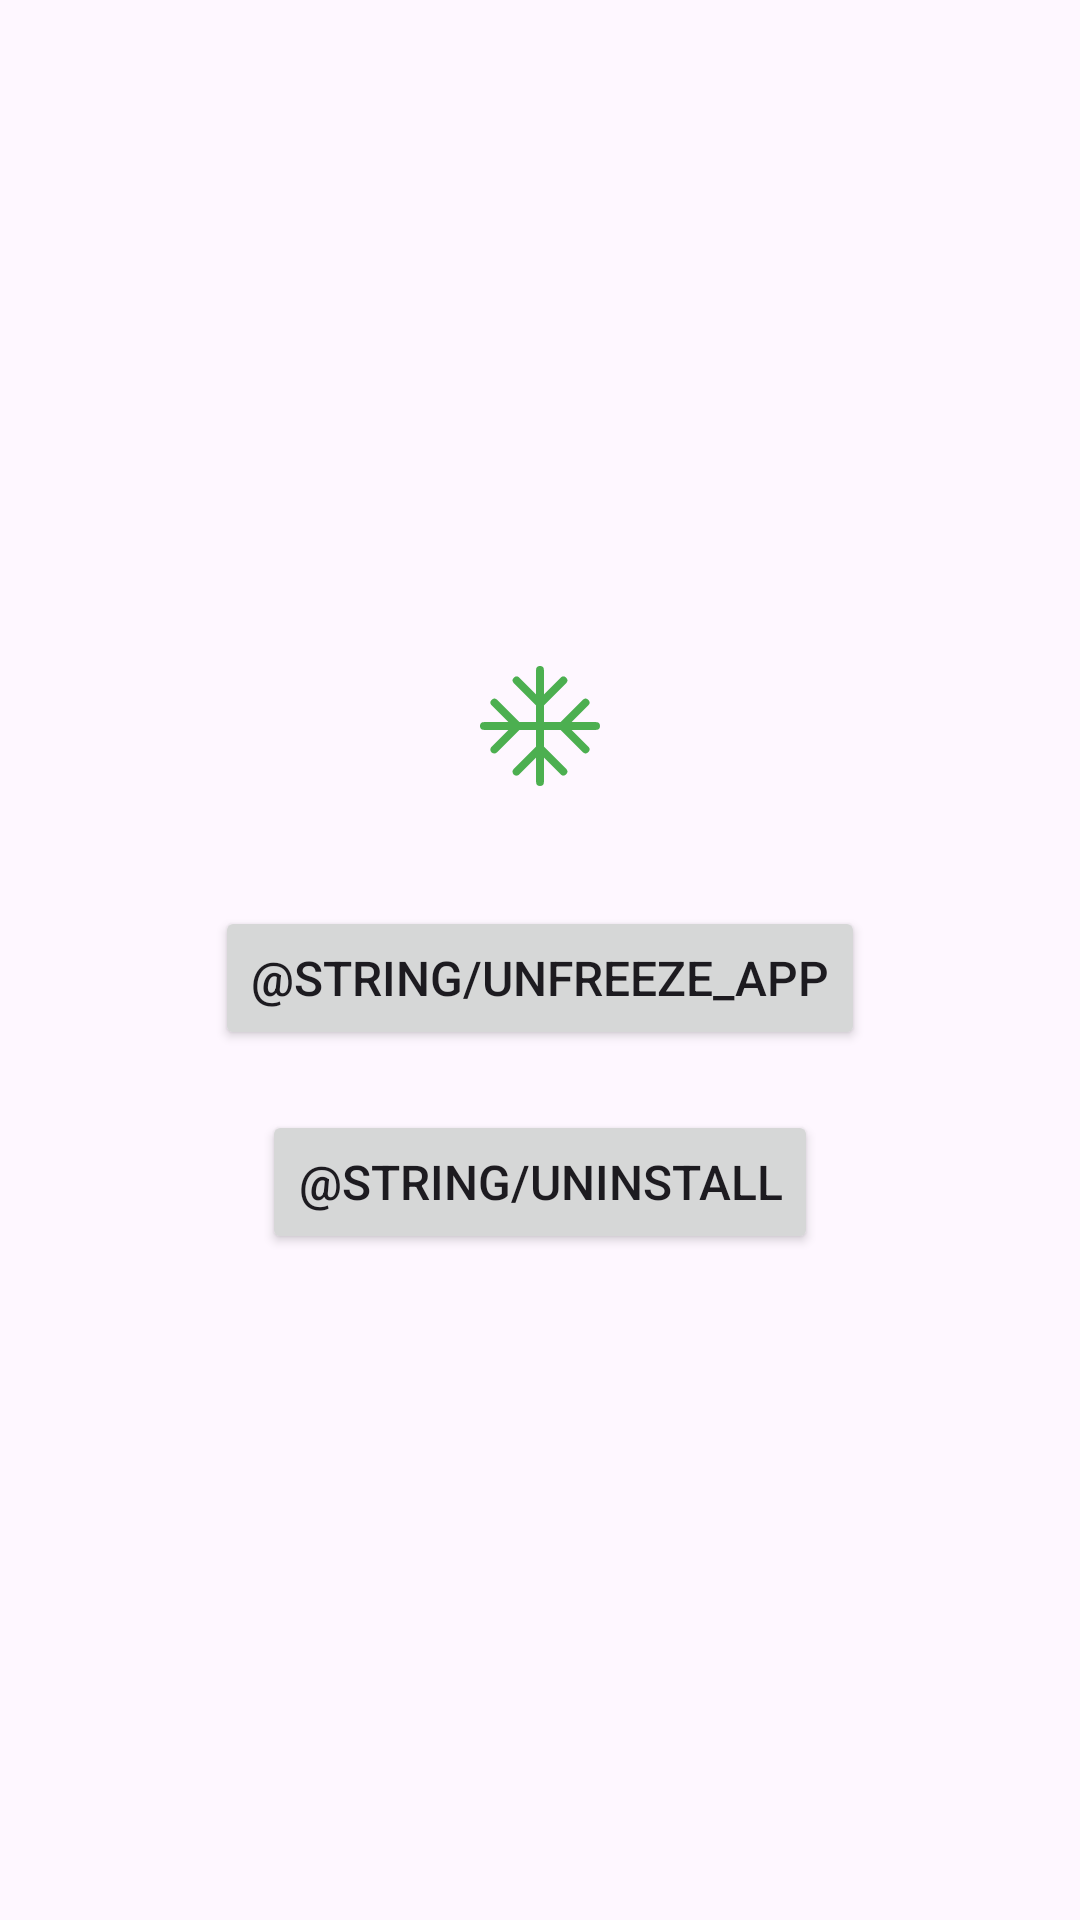

This screen was rendered from an Android layout file. Write that file and the resources it references.
<!-- AndroidManifest.xml: application theme AppTheme -->
<!-- res/layout/layout_freeze_dialog.xml -->
<?xml version="1.0" encoding="utf-8"?>
<LinearLayout xmlns:android="http://schemas.android.com/apk/res/android"
    xmlns:app="http://schemas.android.com/apk/res-auto"
    xmlns:tools="http://schemas.android.com/tools"
    android:layout_width="match_parent"
    android:layout_height="match_parent"
    android:gravity="center"
    android:orientation="vertical">

    <ImageView
        android:layout_width="40dp"
        android:layout_height="40dp"
        android:layout_marginTop="40dp"
        android:src="@drawable/ic_freeze_24px"
        app:tint="@color/colorAccent"
        tools:ignore="ContentDescription" />

    <Button
        android:id="@+id/tv_unfreeze"
        android:layout_width="wrap_content"
        android:layout_height="wrap_content"
        android:layout_marginTop="40dp"
        android:gravity="center"
        android:text="@string/unfreeze_app"
        android:textSize="16sp" />

    <Button
        android:id="@+id/tv_uninstall"
        android:layout_width="wrap_content"
        android:layout_height="wrap_content"
        android:layout_marginTop="20dp"
        android:layout_marginBottom="40dp"
        android:gravity="center"
        android:text="@string/uninstall"
        android:textSize="16sp" />

</LinearLayout>
<!-- resources referenced by this layout -->
<resources>
  <color name="colorAccent">#4CAF50</color>
  <!-- drawable ic_freeze_24px (drawable) -->
  <vector xmlns:android="http://schemas.android.com/apk/res/android"
      android:width="24dp"
      android:height="24dp"
      android:viewportWidth="1024"
      android:viewportHeight="1024">
    <path
        android:pathData="M990.61,478.61h-208.81l143.36,-143.36a33.39,33.39 0,0 0,-47.19 -47.19l-190.55,190.55H545.39v-142.02l190.55,-190.55a33.39,33.39 0,0 0,-47.19 -47.19l-143.36,143.36V33.39a33.39,33.39 0,0 0,-66.78 0v208.81l-143.36,-143.36a33.39,33.39 0,0 0,-47.19 47.19l190.55,190.55v142.02h-142.02l-190.55,-190.55a33.39,33.39 0,0 0,-47.19 47.19l143.36,143.36H33.39a33.39,33.39 0,0 0,0 66.78h208.81l-143.36,143.36a33.39,33.39 0,1 0,47.19 47.19l190.55,-190.55h142.02v142.02l-190.55,190.55a33.39,33.39 0,1 0,47.19 47.19l143.36,-143.36v208.81a33.39,33.39 0,0 0,66.78 0v-208.81l143.36,143.36a33.39,33.39 0,0 0,47.19 -47.19l-190.55,-190.55V545.39h142.02l190.55,190.55a33.39,33.39 0,0 0,47.19 -47.19l-143.36,-143.36h208.81a33.39,33.39 0,0 0,0 -66.78z"
        android:fillColor="@color/colorSvg"/>
  </vector>
  <style name="AppTheme" parent="Theme.Material3.DayNight.NoActionBar">
          <item name="android:navigationBarColor">@android:color/transparent</item>
          <item name="android:statusBarColor">@android:color/transparent</item>
      </style>
  <color name="colorSvg">#444444</color>
</resources>
